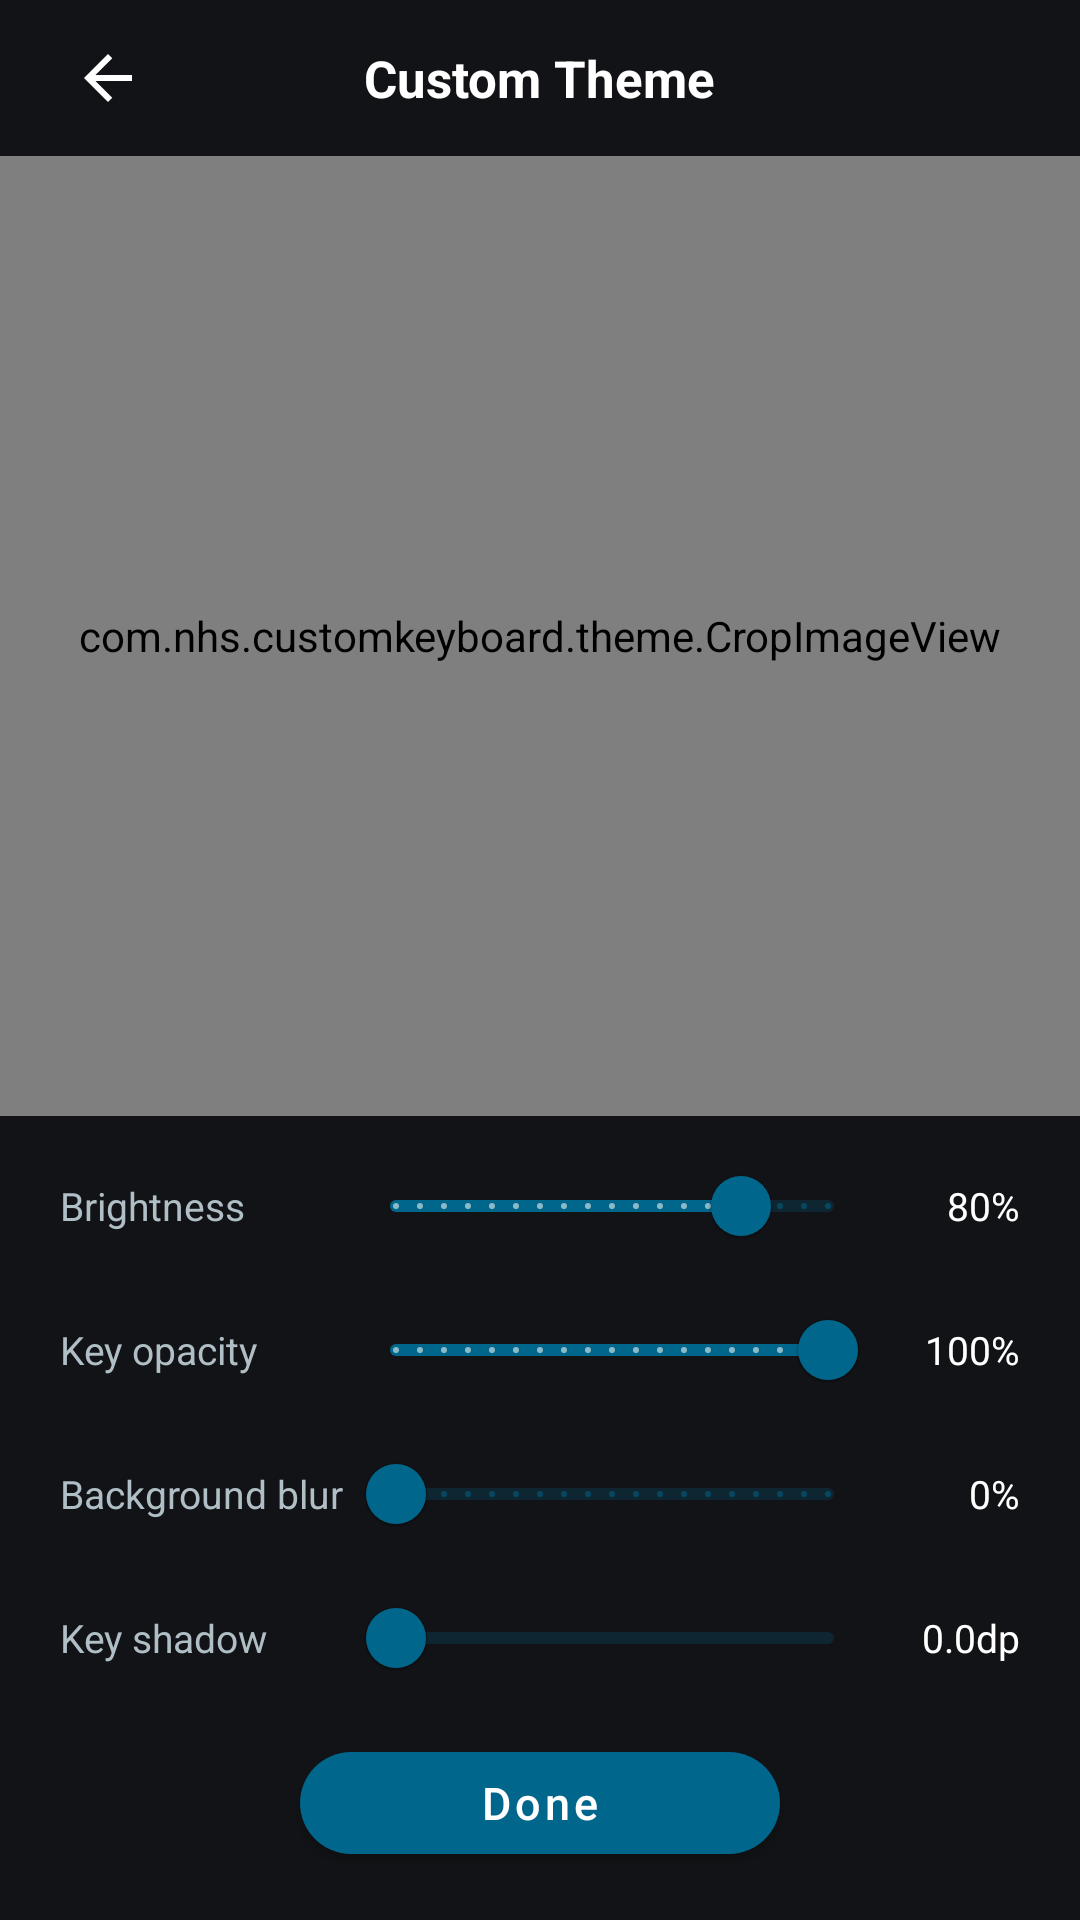

This screen was rendered from an Android layout file. Write that file and the resources it references.
<!-- AndroidManifest.xml: activity theme settingsTheme -->
<!-- res/layout/activity_theme_crop.xml -->
<?xml version="1.0" encoding="utf-8"?>
<LinearLayout xmlns:android="http://schemas.android.com/apk/res/android"
    xmlns:app="http://schemas.android.com/apk/res-auto"
    android:id="@+id/crop_root_layout"
    android:layout_width="match_parent"
    android:layout_height="match_parent"
    android:orientation="vertical"
    android:background="#121316">

  
  <FrameLayout
      android:layout_width="match_parent"
      android:layout_height="52dp"
      android:paddingHorizontal="16dp">

    <ImageView
        android:id="@+id/btn_crop_back"
        android:layout_width="40dp"
        android:layout_height="40dp"
        android:layout_gravity="start|center_vertical"
        android:padding="8dp"
        android:src="@drawable/ic_arrow_back"
        app:tint="#FFFFFF"
        android:background="?attr/selectableItemBackgroundBorderless"
        android:contentDescription="@string/theme_cancel"/>

    <TextView
        android:layout_width="wrap_content"
        android:layout_height="wrap_content"
        android:layout_gravity="center"
        android:text="@string/theme_custom_theme_title"
        android:textColor="#FFFFFF"
        android:textSize="17sp"
        android:textStyle="bold"/>
  </FrameLayout>

  
  <FrameLayout
      android:id="@+id/crop_container_frame"
      android:layout_width="match_parent"
      android:layout_height="0dp"
      android:layout_weight="1">

    
    <com.nhs.customkeyboard.theme.CropImageView
        android:id="@+id/crop_image_view"
        android:layout_width="match_parent"
        android:layout_height="match_parent"/>

    
    <FrameLayout
        android:id="@+id/crop_keyboard_overlay"
        android:layout_width="wrap_content"
        android:layout_height="wrap_content"
        android:clipChildren="true"
        android:clipToPadding="true"
        android:visibility="invisible">

      <LinearLayout
          android:id="@+id/layout_card_content"
          android:layout_width="match_parent"
          android:layout_height="match_parent"
          android:orientation="vertical">

        
        <LinearLayout
            android:layout_width="match_parent"
            android:layout_height="22dp"
            android:orientation="horizontal"
            android:gravity="center_vertical"
            android:paddingHorizontal="8dp">

          <ImageView
              android:layout_width="16dp"
              android:layout_height="16dp"
              android:src="@drawable/ic_grid_menu"
              app:tint="#E3E3E3"
              android:contentDescription="@null"/>

          <View
              android:layout_width="0dp"
              android:layout_height="match_parent"
              android:layout_weight="1"/>

          <ImageView
              android:layout_width="16dp"
              android:layout_height="16dp"
              android:src="@drawable/ic_mic"
              app:tint="#E3E3E3"
              android:contentDescription="@null"/>
        </LinearLayout>

        
        <FrameLayout
            android:id="@+id/brightness_keyboard_holder"
            android:layout_width="match_parent"
            android:layout_height="0dp"
            android:layout_weight="1"/>
      </LinearLayout>

      
      <View
          android:id="@+id/crop_touch_interceptor"
          android:layout_width="match_parent"
          android:layout_height="match_parent"/>
    </FrameLayout>
  </FrameLayout>

  
  <LinearLayout
      android:layout_width="match_parent"
      android:layout_height="wrap_content"
      android:orientation="vertical"
      android:paddingHorizontal="20dp"
      android:paddingTop="6dp"
      android:paddingBottom="2dp">

    
    <LinearLayout
        android:layout_width="match_parent"
        android:layout_height="wrap_content"
        android:orientation="horizontal"
        android:gravity="center_vertical">

      <TextView
          android:layout_width="96dp"
          android:layout_height="wrap_content"
          android:text="@string/theme_brightness"
          android:textSize="13sp"
          android:textColor="#B0BEC5"/>

      <com.google.android.material.slider.Slider
          android:id="@+id/slider_brightness"
          android:layout_width="0dp"
          android:layout_height="wrap_content"
          android:layout_weight="1"
          android:valueFrom="0.0"
          android:valueTo="100.0"
          android:stepSize="1.0"
          android:value="80.0"/>

      <TextView
          android:id="@+id/tv_brightness_value"
          android:layout_width="44dp"
          android:layout_height="wrap_content"
          android:gravity="end"
          android:text="80%"
          android:textSize="13sp"
          android:textColor="#FFFFFF"
          android:layout_marginStart="4dp"/>
    </LinearLayout>

    
    <LinearLayout
        android:layout_width="match_parent"
        android:layout_height="wrap_content"
        android:orientation="horizontal"
        android:gravity="center_vertical">

      <TextView
          android:layout_width="96dp"
          android:layout_height="wrap_content"
          android:text="@string/theme_key_opacity"
          android:textSize="13sp"
          android:textColor="#B0BEC5"/>

      <com.google.android.material.slider.Slider
          android:id="@+id/slider_key_opacity"
          android:layout_width="0dp"
          android:layout_height="wrap_content"
          android:layout_weight="1"
          android:valueFrom="0.0"
          android:valueTo="100.0"
          android:stepSize="1.0"
          android:value="100.0"/>

      <TextView
          android:id="@+id/tv_key_opacity_value"
          android:layout_width="44dp"
          android:layout_height="wrap_content"
          android:gravity="end"
          android:text="100%"
          android:textSize="13sp"
          android:textColor="#FFFFFF"
          android:layout_marginStart="4dp"/>
    </LinearLayout>

    
    <LinearLayout
        android:layout_width="match_parent"
        android:layout_height="wrap_content"
        android:orientation="horizontal"
        android:gravity="center_vertical">

      <TextView
          android:layout_width="96dp"
          android:layout_height="wrap_content"
          android:text="@string/theme_blur"
          android:textSize="13sp"
          android:textColor="#B0BEC5"/>

      <com.google.android.material.slider.Slider
          android:id="@+id/slider_blur"
          android:layout_width="0dp"
          android:layout_height="wrap_content"
          android:layout_weight="1"
          android:valueFrom="0.0"
          android:valueTo="100.0"
          android:stepSize="1.0"
          android:value="0.0"/>

      <TextView
          android:id="@+id/tv_blur_value"
          android:layout_width="44dp"
          android:layout_height="wrap_content"
          android:gravity="end"
          android:text="0%"
          android:textSize="13sp"
          android:textColor="#FFFFFF"
          android:layout_marginStart="4dp"/>
    </LinearLayout>

    
    <LinearLayout
        android:layout_width="match_parent"
        android:layout_height="wrap_content"
        android:orientation="horizontal"
        android:gravity="center_vertical">

      <TextView
          android:layout_width="96dp"
          android:layout_height="wrap_content"
          android:text="@string/theme_key_shadow"
          android:textSize="13sp"
          android:textColor="#B0BEC5"/>

      <com.google.android.material.slider.Slider
          android:id="@+id/slider_key_shadow"
          android:layout_width="0dp"
          android:layout_height="wrap_content"
          android:layout_weight="1"
          android:valueFrom="0.0"
          android:valueTo="6.0"
          android:value="0.0"/>

      <TextView
          android:id="@+id/tv_key_shadow_value"
          android:layout_width="44dp"
          android:layout_height="wrap_content"
          android:gravity="end"
          android:text="0.0dp"
          android:textSize="13sp"
          android:textColor="#FFFFFF"
          android:layout_marginStart="4dp"/>
    </LinearLayout>
  </LinearLayout>

  
  <FrameLayout
      android:layout_width="match_parent"
      android:layout_height="wrap_content"
      android:paddingTop="6dp"
      android:paddingBottom="16dp">

    <com.google.android.material.button.MaterialButton
        android:id="@+id/btn_crop_done"
        style="@style/Widget.MaterialComponents.Button"
        android:layout_width="160dp"
        android:layout_height="46dp"
        android:layout_gravity="center"
        android:text="Done"
        android:textAllCaps="false"
        android:textSize="15sp"
        android:textColor="@color/settings_on_primary"
        app:backgroundTint="@color/settings_primary"
        app:cornerRadius="23dp"/>
  </FrameLayout>
</LinearLayout>
<!-- resources referenced by this layout -->
<resources>
  <color name="settings_on_primary">#FFFFFF</color>
  <color name="settings_primary">#0B57D0</color>
  <!-- drawable ic_arrow_back (drawable) -->
  <vector xmlns:android="http://schemas.android.com/apk/res/android"
      android:width="24dp"
      android:height="24dp"
      android:viewportWidth="960"
      android:viewportHeight="960">
    <path
        android:fillColor="#FFFFFFFF"
        android:pathData="M313 520 537 744 480 800 160 480 480 160 537 216 313 440H800V520Z" />
  </vector>
  <string name="theme_blur" translatable="false">Background blur</string>
  <string name="theme_brightness" translatable="false">Brightness</string>
  <string name="theme_cancel" translatable="false">Cancel</string>
  <string name="theme_custom_theme_title" translatable="false">Custom Theme</string>
  <string name="theme_key_opacity" translatable="false">Key opacity</string>
  <string name="theme_key_shadow" translatable="false">Key shadow</string>
  <color name="settings_background">#F6F8FC</color>
  <color name="settings_primary_dark">#F6F8FC</color>
  <color name="settings_accent">#0B57D0</color>
  <color name="settings_secondary">#006874</color>
  <color name="settings_surface">#FFFFFF</color>
  <color name="settings_on_surface">#1F1F1F</color>
  <color name="settings_icon_tint">#444746</color>
  <style name="settingsWindowAnimation" parent="@android:style/Animation.Activity">
      <item name="android:activityOpenEnterAnimation">@anim/settings_slide_in_right</item>
      <item name="android:activityOpenExitAnimation">@anim/settings_slide_out_left</item>
      <item name="android:activityCloseEnterAnimation">@anim/settings_slide_in_left</item>
      <item name="android:activityCloseExitAnimation">@anim/settings_slide_out_right</item>
    </style>
  <style name="settingsCategoryTitle" parent="TextAppearance.MaterialComponents.Caption">
      <item name="android:textColor">@color/settings_on_surface_variant</item>
      <item name="android:textStyle">bold</item>
      <item name="android:letterSpacing">0.04</item>
      <item name="android:textAllCaps">true</item>
    </style>
  <style name="settingsCategoryStyle" parent="Preference.Category.Material">
      <item name="android:layout">@layout/pref_category_settings</item>
    </style>
  <style name="settingsPreferenceStyle" parent="Preference.Material">
      <item name="android:layout">@layout/pref_item_settings</item>
    </style>
  <style name="settingsPreferenceScreenStyle" parent="Preference.PreferenceScreen.Material">
      <item name="android:layout">@layout/pref_item_settings</item>
    </style>
  <style name="settingsSwitchPreferenceStyle" parent="Preference.SwitchPreferenceCompat.Material">
      <item name="android:layout">@layout/pref_item_settings</item>
    </style>
  <style name="settingsCheckBoxPreferenceStyle" parent="Preference.CheckBoxPreference.Material">
      <item name="android:layout">@layout/pref_item_settings</item>
    </style>
  <style name="settingsDialogPreferenceStyle" parent="Preference.DialogPreference.Material">
      <item name="android:layout">@layout/pref_item_settings</item>
    </style>
  <style name="settingsEditTextPreferenceStyle" parent="Preference.DialogPreference.EditTextPreference.Material">
      <item name="android:layout">@layout/pref_item_settings</item>
    </style>
  <style name="settingsDropdownPreferenceStyle" parent="Preference.DropDown.Material">
      <item name="android:layout">@layout/pref_item_settings</item>
    </style>
  <color name="settings_on_surface_variant">#747775</color>
</resources>
